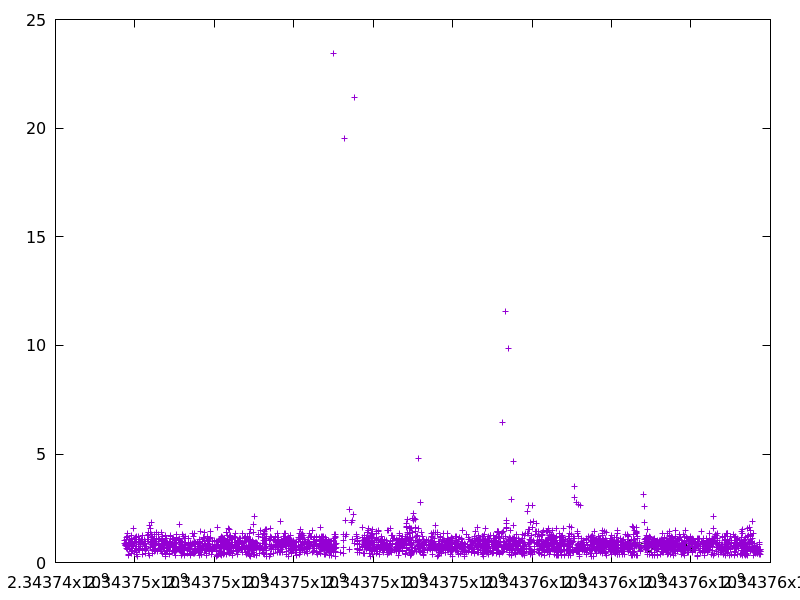

The data file committed next to this chart (first rows):
2343745746.3655562, 0.8711139999999999
2343745747, 1.003
2343745754, 0.79
2343745763, 0.8902
2343745764, 0.781
2343745765, 0.8184
2343745775, 0.9372
2343745776, 1.073
2343745781, 0.6637
2343745787, 1.177
2343745792, 0.7583
2343745801, 0.5938
2343745816, 1.359
2343745817, 1.192
2343745821, 1.204
2343745825, 0.9311
2343745828, 0.3448
2343745828, 0.3696
2343745842, 0.8612
2343745843, 0.8907
2343745848, 0.7984
2343745858, 0.7772
2343745859, 0.8058
2343745860, 0.6199
2343745861, 1.071
2343745878, 0.9198
2343745878, 0.8744
2343745882, 0.9221
2343745899, 0.8117
2343745904, 1.086
2343745906, 1.238
2343745908, 0.4283
2343745909, 0.7504
2343745910, 0.9758
2343745911, 0.881
2343745912, 0.4986
2343745916, 0.6377
2343745926, 0.9756
2343745927, 0.7634
2343745931, 0.9161
2343745932, 0.5587
2343745943, 0.9766
2343745949, 0.7374
2343745962, 0.7847
2343745964, 1.586
2343745979, 0.947
2343745986, 0.5253
2343745997, 0.875
2343745998, 1.076
2343746003, 0.6538
2343746013, 1.064
2343746023, 1.141
2343746031, 0.375
2343746032, 1.06
2343746033, 0.7267
2343746038, 0.4623
2343746040, 1.147
2343746041, 1.138
2343746045, 0.6303
2343746047, 1.2
2343746057, 0.2845
... 2,987 more rows
